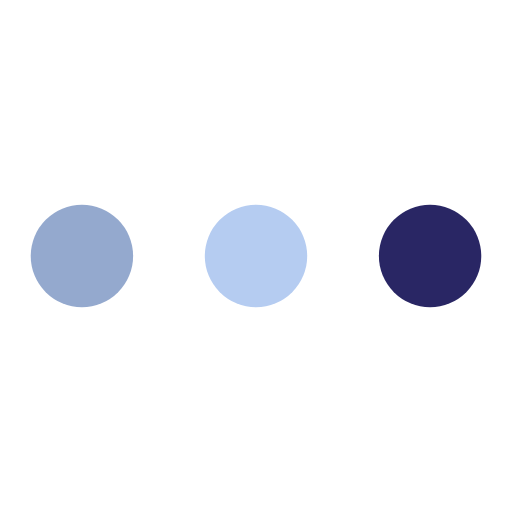
t = 0.00 s
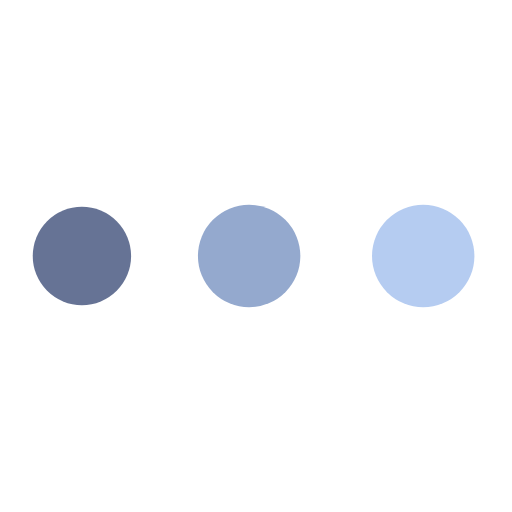
t = 0.19 s
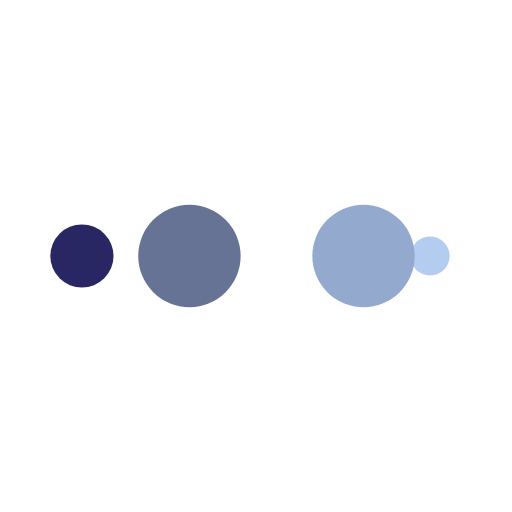
t = 0.31 s
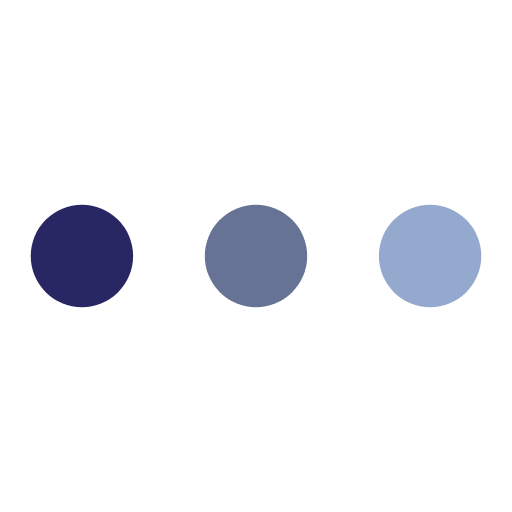
t = 0.50 s
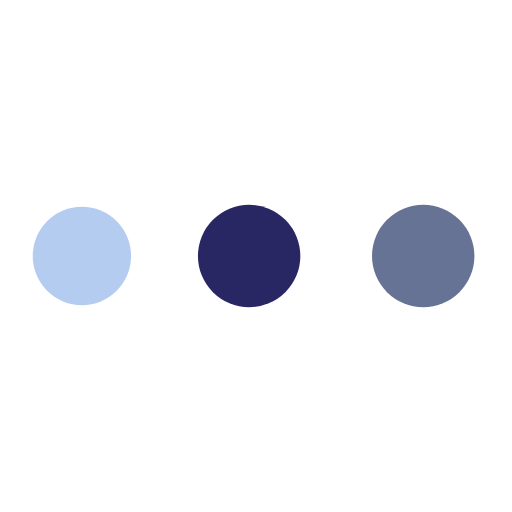
t = 0.69 s
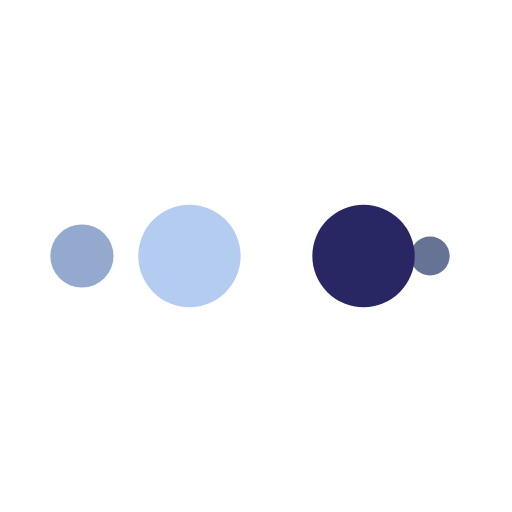
t = 0.81 s

The animated SVG that drew these frames (rendered in a browser with its animation timeline set to each time). Animation: 10 SMIL elements (animate=10); one cycle of 1.00 s, repeats indefinitely.

<?xml version="1.0" encoding="utf-8"?>
<svg xmlns="http://www.w3.org/2000/svg" xmlns:xlink="http://www.w3.org/1999/xlink" style="margin: auto; background: trasparernt; display: block; shape-rendering: auto;" width="200px" height="200px" viewBox="0 0 100 100" preserveAspectRatio="xMidYMid">
<circle cx="84" cy="50" r="10" fill="transparent">
    <animate attributeName="r" repeatCount="indefinite" dur="0.25s" calcMode="spline" keyTimes="0;1" values="10;0" keySplines="0 0.5 0.5 1" begin="0s"></animate>
    <animate attributeName="fill" repeatCount="indefinite" dur="1s" calcMode="discrete" keyTimes="0;0.25;0.5;0.75;1" values="#292664;#b5ccf1;#94a9ce;#667395;#292664" begin="0s"></animate>
</circle><circle cx="16" cy="50" r="10" fill="#292664">
  <animate attributeName="r" repeatCount="indefinite" dur="1s" calcMode="spline" keyTimes="0;0.25;0.5;0.75;1" values="0;0;10;10;10" keySplines="0 0.5 0.5 1;0 0.5 0.5 1;0 0.5 0.5 1;0 0.5 0.5 1" begin="0s"></animate>
  <animate attributeName="cx" repeatCount="indefinite" dur="1s" calcMode="spline" keyTimes="0;0.25;0.5;0.75;1" values="16;16;16;50;84" keySplines="0 0.5 0.5 1;0 0.5 0.5 1;0 0.5 0.5 1;0 0.5 0.5 1" begin="0s"></animate>
</circle><circle cx="50" cy="50" r="10" fill="#667395">
  <animate attributeName="r" repeatCount="indefinite" dur="1s" calcMode="spline" keyTimes="0;0.25;0.5;0.75;1" values="0;0;10;10;10" keySplines="0 0.5 0.5 1;0 0.5 0.5 1;0 0.5 0.5 1;0 0.5 0.5 1" begin="-0.25s"></animate>
  <animate attributeName="cx" repeatCount="indefinite" dur="1s" calcMode="spline" keyTimes="0;0.25;0.5;0.75;1" values="16;16;16;50;84" keySplines="0 0.5 0.5 1;0 0.5 0.5 1;0 0.5 0.5 1;0 0.5 0.5 1" begin="-0.25s"></animate>
</circle><circle cx="84" cy="50" r="10" fill="#94a9ce">
  <animate attributeName="r" repeatCount="indefinite" dur="1s" calcMode="spline" keyTimes="0;0.25;0.5;0.75;1" values="0;0;10;10;10" keySplines="0 0.5 0.5 1;0 0.5 0.5 1;0 0.5 0.5 1;0 0.5 0.5 1" begin="-0.5s"></animate>
  <animate attributeName="cx" repeatCount="indefinite" dur="1s" calcMode="spline" keyTimes="0;0.25;0.5;0.75;1" values="16;16;16;50;84" keySplines="0 0.5 0.5 1;0 0.5 0.5 1;0 0.5 0.5 1;0 0.5 0.5 1" begin="-0.5s"></animate>
</circle><circle cx="16" cy="50" r="10" fill="#b5ccf1">
  <animate attributeName="r" repeatCount="indefinite" dur="1s" calcMode="spline" keyTimes="0;0.25;0.5;0.75;1" values="0;0;10;10;10" keySplines="0 0.5 0.5 1;0 0.5 0.5 1;0 0.5 0.5 1;0 0.5 0.5 1" begin="-0.75s"></animate>
  <animate attributeName="cx" repeatCount="indefinite" dur="1s" calcMode="spline" keyTimes="0;0.25;0.5;0.75;1" values="16;16;16;50;84" keySplines="0 0.5 0.5 1;0 0.5 0.5 1;0 0.5 0.5 1;0 0.5 0.5 1" begin="-0.75s"></animate>
</circle>
<!-- [ldio] generated by https://loading.io/ --></svg>